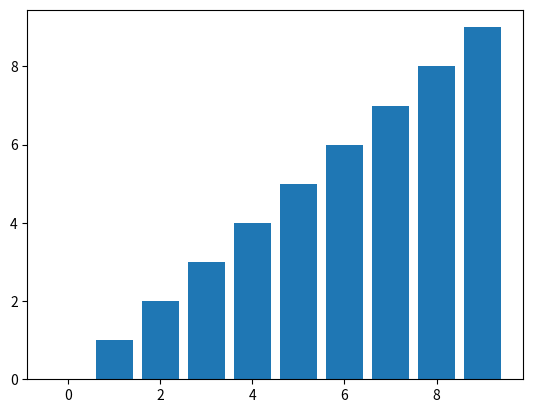

The script that saved this image:
from random import shuffle
import matplotlib.pyplot as plt

lenght=10
_list=[i for i in range(lenght)]
shuffle(_list)
print(_list)
for i in range(1,lenght):
    for j in range(i):
        if _list[i]<_list[j]:
            temp=_list[i]
            del _list[i]
            _list.insert(j,temp)
            break
    plt.bar(range(lenght),_list)
    plt.pause(0.05)
    plt.clf()
plt.bar(range(lenght),_list)
plt.show()
print(_list)